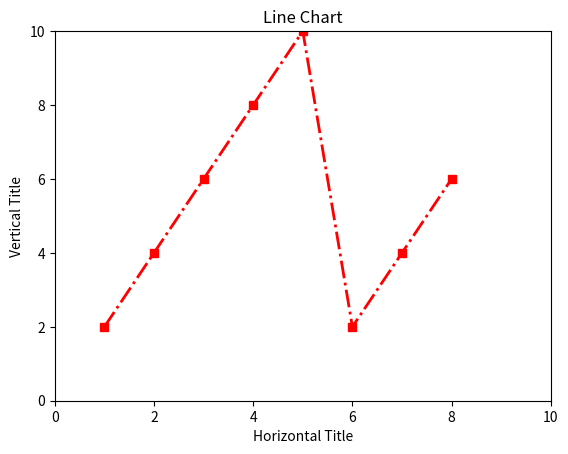

This figure's Python source:
import matplotlib.pyplot as plt 

x = [1,2,3,4,5,6,7,8]
y = [2,4,6,8,10,2,4,6]

plt.plot(x, y, 'r-.s', linewidth =2.0)
plt.axis([0,10,0,10])
plt.xlabel("Horizontal Title")
plt.ylabel("Vertical Title")
plt.title("Line Chart")
plt.show()